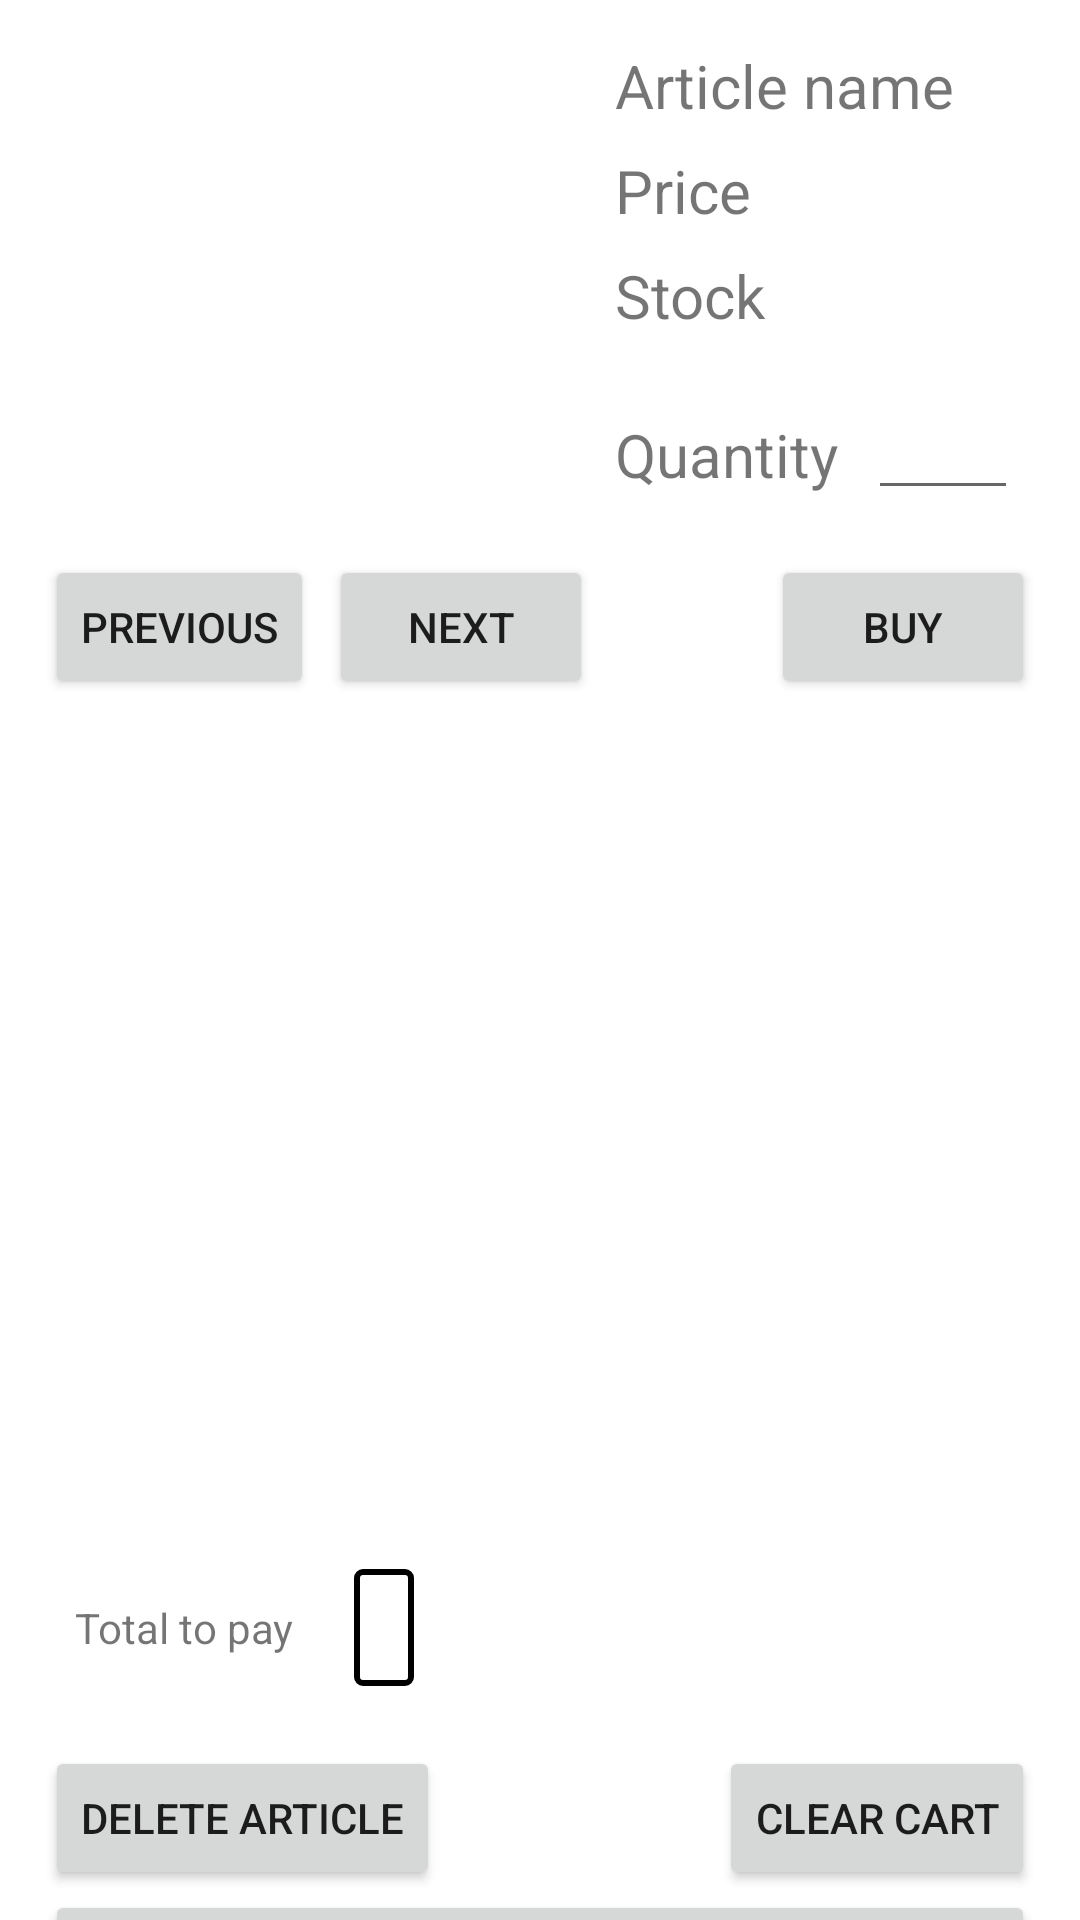

The Android layout XML behind this screen, and the referenced resources:
<!-- AndroidManifest.xml: application theme Theme.ClientAchatMobile -->
<!-- res/layout/purchase_screen.xml -->
<?xml version="1.0" encoding="utf-8"?>
<androidx.constraintlayout.widget.ConstraintLayout xmlns:android="http://schemas.android.com/apk/res/android"
    xmlns:app="http://schemas.android.com/apk/res-auto"
    xmlns:tools="http://schemas.android.com/tools"
    android:layout_width="match_parent"
    android:layout_height="match_parent">

    <ImageView
        android:id="@+id/imageViewArticle"
        android:layout_width="150dp"
        android:layout_height="150dp"
        android:src="@drawable/ail"
        app:layout_constraintStart_toStartOf="parent"
        app:layout_constraintTop_toTopOf="parent"
        android:layout_marginStart="15dp"
        android:layout_marginTop="15dp"/>

    <TextView
        android:id="@+id/textViewArticleName"
        android:layout_width="wrap_content"
        android:layout_height="wrap_content"
        android:text="@string/articleName"
        android:textSize="20sp"
        app:layout_constraintStart_toEndOf="@id/imageViewArticle"
        app:layout_constraintTop_toTopOf="parent"
        android:layout_marginTop="15dp"
        android:layout_marginStart="40dp"/>

    <TextView
        android:id="@+id/textViewArticlePrice"
        android:layout_width="wrap_content"
        android:layout_height="wrap_content"
        android:text="@string/articlePrice"
        android:textSize="20sp"
        app:layout_constraintStart_toEndOf="@id/imageViewArticle"
        app:layout_constraintTop_toBottomOf="@id/textViewArticleName"
        android:layout_marginTop="8dp"
        android:layout_marginStart="40dp" />

    <TextView
        android:id="@+id/textViewArticleStock"
        android:layout_width="wrap_content"
        android:layout_height="wrap_content"
        android:text="@string/articleStock"
        android:textSize="20sp"
        app:layout_constraintStart_toEndOf="@id/imageViewArticle"
        app:layout_constraintTop_toBottomOf="@id/textViewArticlePrice"
        android:layout_marginTop="8dp"
        android:layout_marginStart="40dp"/>

    <TextView
        android:id="@+id/textViewArticleQty"
        android:layout_width="wrap_content"
        android:layout_height="wrap_content"
        android:text="@string/articleQuantity"
        android:textSize="20sp"
        app:layout_constraintStart_toEndOf="@id/imageViewArticle"
        app:layout_constraintBottom_toBottomOf="@id/editTextArticleQty"
        android:layout_marginStart="40dp"
        android:layout_marginBottom="5dp"/>

    <EditText
        android:id="@+id/editTextArticleQty"
        android:layout_width="50dp"
        android:layout_height="50dp"
        app:layout_constraintStart_toEndOf="@id/textViewArticleQty"
        app:layout_constraintTop_toBottomOf="@id/textViewArticleStock"
        android:layout_marginTop="8dp"
        android:layout_marginStart="10dp"/>


    <Button
        android:id="@+id/btnPreviousArticle"
        android:layout_width="wrap_content"
        android:layout_height="wrap_content"
        android:text="@string/txtPreviousArticle"
        app:layout_constraintStart_toStartOf="parent"
        app:layout_constraintTop_toBottomOf="@id/imageViewArticle"
        android:layout_marginTop="20dp"
        android:layout_marginStart="15dp" />

    <Button
        android:id="@+id/btnNextArticle"
        android:layout_width="wrap_content"
        android:layout_height="wrap_content"
        android:text="@string/txtNextArticle"
        app:layout_constraintStart_toEndOf="@id/btnPreviousArticle"
        app:layout_constraintTop_toBottomOf="@id/imageViewArticle"
        android:layout_marginTop="20dp"
        android:layout_marginStart="5dp"/>


    <Button
        android:id="@+id/btnBuy"
        android:layout_width="wrap_content"
        android:layout_height="wrap_content"
        android:text="@string/txtBuy"
        app:layout_constraintTop_toBottomOf="@id/imageViewArticle"
        android:layout_marginTop="20dp"
        app:layout_constraintEnd_toEndOf="parent"
        android:layout_marginEnd="15dp"
        android:layout_marginStart="10dp"/>


    <ListView
        android:id="@+id/listViewArticles"
        android:layout_width="match_parent"
        android:layout_height="250dp"
        app:layout_constraintTop_toBottomOf="@id/btnPreviousArticle"
        android:layout_marginHorizontal="15dp"
        android:layout_marginTop="25dp" />

    <TextView
        android:id="@+id/textViewTotalToPay"
        android:layout_width="wrap_content"
        android:layout_height="wrap_content"
        android:text="@string/txtTotalToPay"
        android:padding="10dp"
        app:layout_constraintTop_toBottomOf="@id/listViewArticles"
        app:layout_constraintStart_toStartOf="parent"
        android:layout_marginTop="15dp"
        android:layout_marginStart="15dp" />

    <TextView
        android:id="@+id/textViewDisplayTotalToPay"
        android:layout_width="wrap_content"
        android:layout_height="wrap_content"
        android:padding="10dp"
        android:background="@drawable/border_background"
        app:layout_constraintStart_toEndOf="@id/textViewTotalToPay"
        app:layout_constraintTop_toTopOf="@id/textViewTotalToPay"
        android:layout_marginStart="10dp"/>

    <Button
        android:id="@+id/btnDeleteArticle"
        android:layout_width="wrap_content"
        android:layout_height="wrap_content"
        android:text="@string/txtDeleteArticle"
        app:layout_constraintTop_toBottomOf="@id/textViewTotalToPay"
        app:layout_constraintStart_toStartOf="parent"
        android:layout_marginStart="15dp"
        android:layout_marginTop="20dp"/>

    <Button
        android:id="@+id/btnClearCart"
        android:layout_width="wrap_content"
        android:layout_height="wrap_content"
        android:text="@string/txtClearCart"
        app:layout_constraintTop_toBottomOf="@id/textViewTotalToPay"
        app:layout_constraintEnd_toEndOf="parent"
        android:layout_marginEnd="15dp"
        android:layout_marginStart="10dp"
        android:layout_marginTop="20dp"/>

    <Button
        android:id="@+id/btnConfirmPurchase"
        android:layout_width="match_parent"
        android:layout_height="wrap_content"
        android:text="@string/txtConfirmPurchase"
        app:layout_constraintTop_toBottomOf="@id/btnDeleteArticle"
        app:layout_constraintStart_toStartOf="parent"
        android:layout_marginHorizontal="15dp" />

</androidx.constraintlayout.widget.ConstraintLayout>
<!-- resources referenced by this layout -->
<resources>
  <!-- drawable border_background (drawable) -->
  <?xml version="1.0" encoding="utf-8"?>
  <shape xmlns:android="http://schemas.android.com/apk/res/android">
      <solid android:color="#FFFFFF" /> 
      <stroke android:width="2dp" />        
      <corners android:radius="2dp" /> 
  </shape>
  <string name="articleName">Article name</string>
  <string name="articlePrice">Price</string>
  <string name="articleQuantity">Quantity</string>
  <string name="articleStock">Stock</string>
  <string name="txtBuy">Buy</string>
  <string name="txtClearCart">Clear cart</string>
  <string name="txtConfirmPurchase">Confirm Purchase</string>
  <string name="txtDeleteArticle">Delete Article</string>
  <string name="txtNextArticle">Next</string>
  <string name="txtPreviousArticle">Previous</string>
  <string name="txtTotalToPay">Total to pay</string>
  <style name="Theme.ClientAchatMobile" parent="Theme.MaterialComponents.DayNight.DarkActionBar">
          
          <item name="colorPrimary">@color/purple_500</item>
          <item name="colorPrimaryVariant">@color/purple_700</item>
          <item name="colorOnPrimary">@color/white</item>
          
          <item name="colorSecondary">@color/teal_200</item>
          <item name="colorSecondaryVariant">@color/teal_700</item>
          <item name="colorOnSecondary">@color/black</item>
          
          <item name="android:statusBarColor">?attr/colorPrimaryVariant</item>
          
      </style>
  <!-- not gathered from this repository: default colours our renderer supplied (Android Studio template values) -->
  <color name="purple_500">#FF6200EE</color>
  <color name="purple_700">#FF3700B3</color>
  <color name="teal_200">#FF03DAC5</color>
  <color name="teal_700">#FF018786</color>
  <color name="black">#FF000000</color>
  <color name="white">#FFFFFFFF</color>
</resources>
